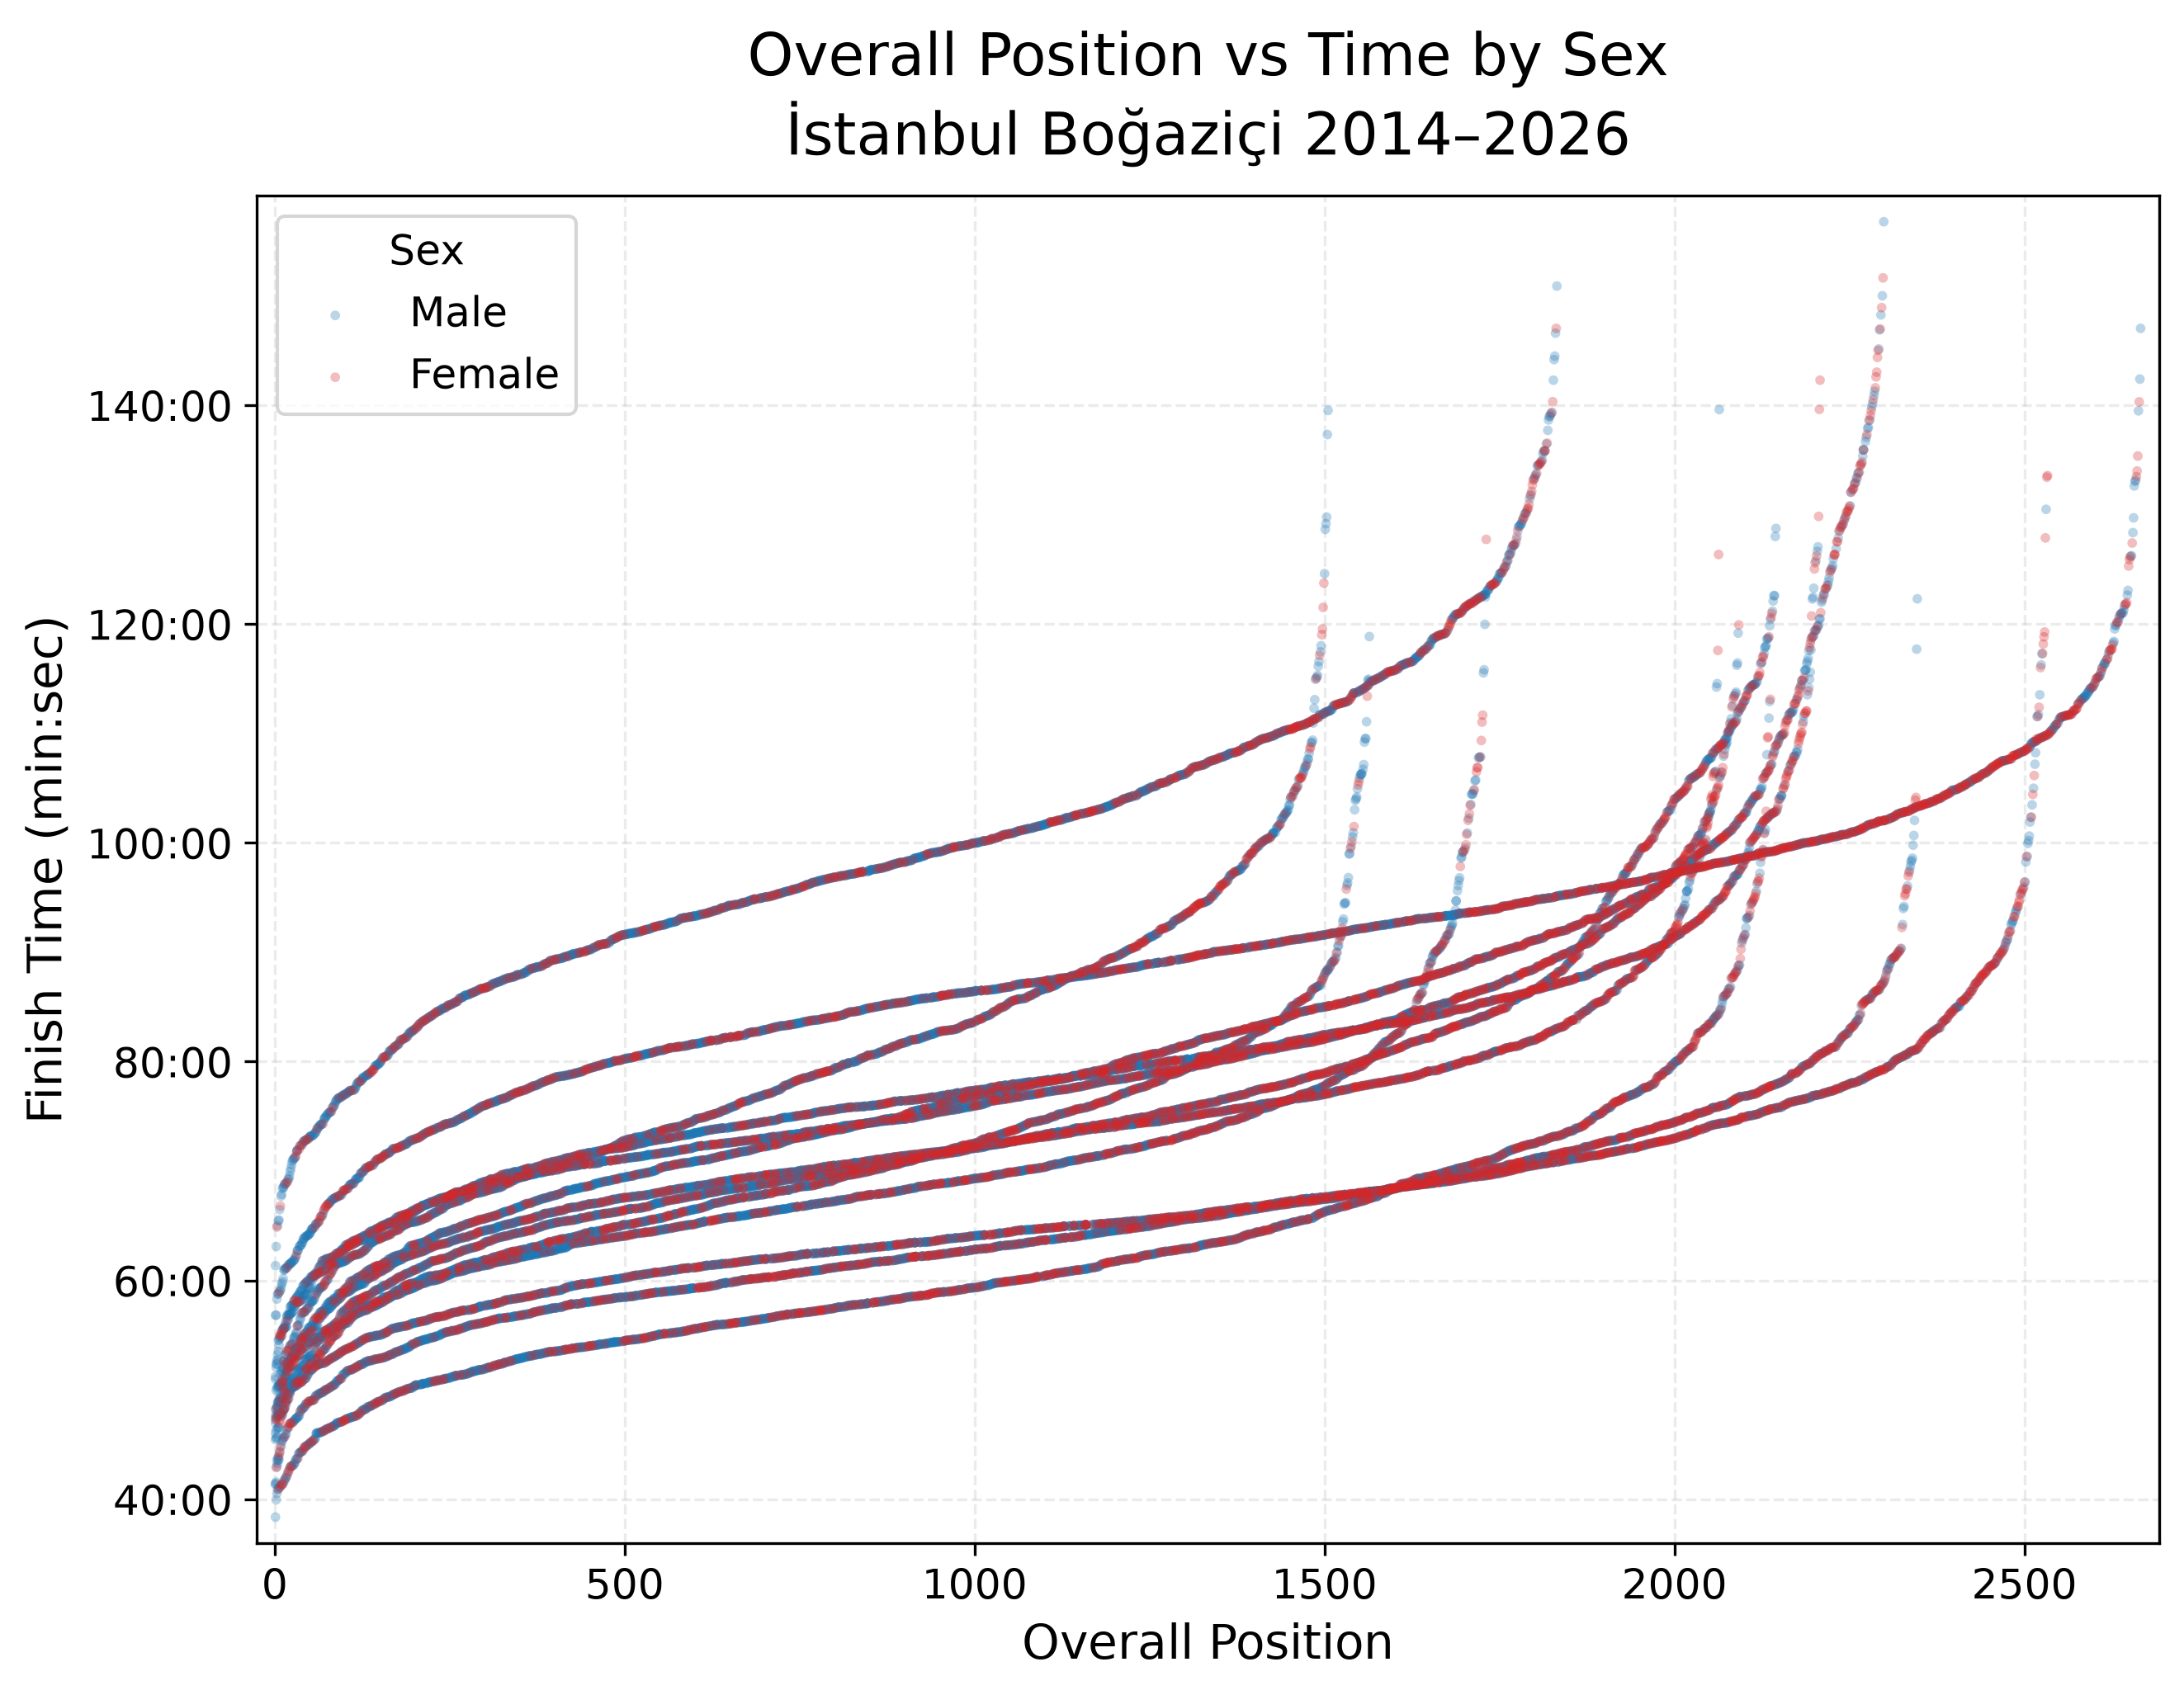

The data file committed next to this chart (first rows):
Year, Sex, Overall Position, Finish Time (min)
2014, Male, 1.0, 41.43
2014, Male, 2.0, 41.57
2014, Male, 3.0, 42.97
2014, Male, 4.0, 43.27
2014, Male, 5.0, 43.6
2014, Male, 6.0, 43.62
2014, Male, 7.0, 44.37
2014, Male, 8.0, 47.93
2014, Male, 9.0, 48.75
2014, Male, 10.0, 48.87
2014, Male, 12.0, 49.22
2014, Male, 13.0, 49.7
2014, Male, 16.0, 49.87
2014, Male, 17.0, 49.93
2014, Male, 18.0, 50.15
2014, Male, 19.0, 50.47
2014, Male, 20.0, 50.63
2014, Male, 21.0, 50.67
2014, Male, 22.0, 50.78
2014, Male, 23.0, 50.83
2014, Male, 24.0, 50.9
2014, Male, 25.0, 50.98
2014, Male, 26.0, 51.0
2014, Male, 27.0, 51.1
2014, Male, 27.0, 51.1
2014, Male, 29.0, 51.25
2014, Male, 30.0, 51.55
2014, Male, 31.0, 51.62
2014, Male, 32.0, 51.75
2014, Male, 33.0, 51.78
2014, Male, 34.0, 51.82
2014, Male, 35.0, 51.92
2014, Male, 36.0, 51.98
2014, Male, 37.0, 52.05
2014, Male, 38.0, 52.18
2014, Male, 38.0, 52.18
2014, Male, 40.0, 52.2
2014, Male, 41.0, 52.27
2014, Male, 42.0, 52.65
2014, Male, 43.0, 52.7
2014, Male, 44.0, 52.82
2014, Male, 45.0, 52.85
2014, Male, 45.0, 52.85
2014, Male, 47.0, 52.88
2014, Male, 48.0, 52.98
2014, Male, 49.0, 53.02
2014, Male, 50.0, 53.1
2014, Male, 50.0, 53.1
2014, Male, 52.0, 53.12
2014, Male, 53.0, 53.18
2014, Male, 54.0, 53.22
2014, Male, 55.0, 53.78
2014, Male, 56.0, 53.82
2014, Male, 58.0, 54.02
2014, Male, 59.0, 54.25
2014, Male, 60.0, 54.35
2014, Male, 61.0, 54.42
2014, Male, 63.0, 54.5
2014, Male, 64.0, 54.62
2014, Male, 64.0, 54.62
... 27,063 more rows
